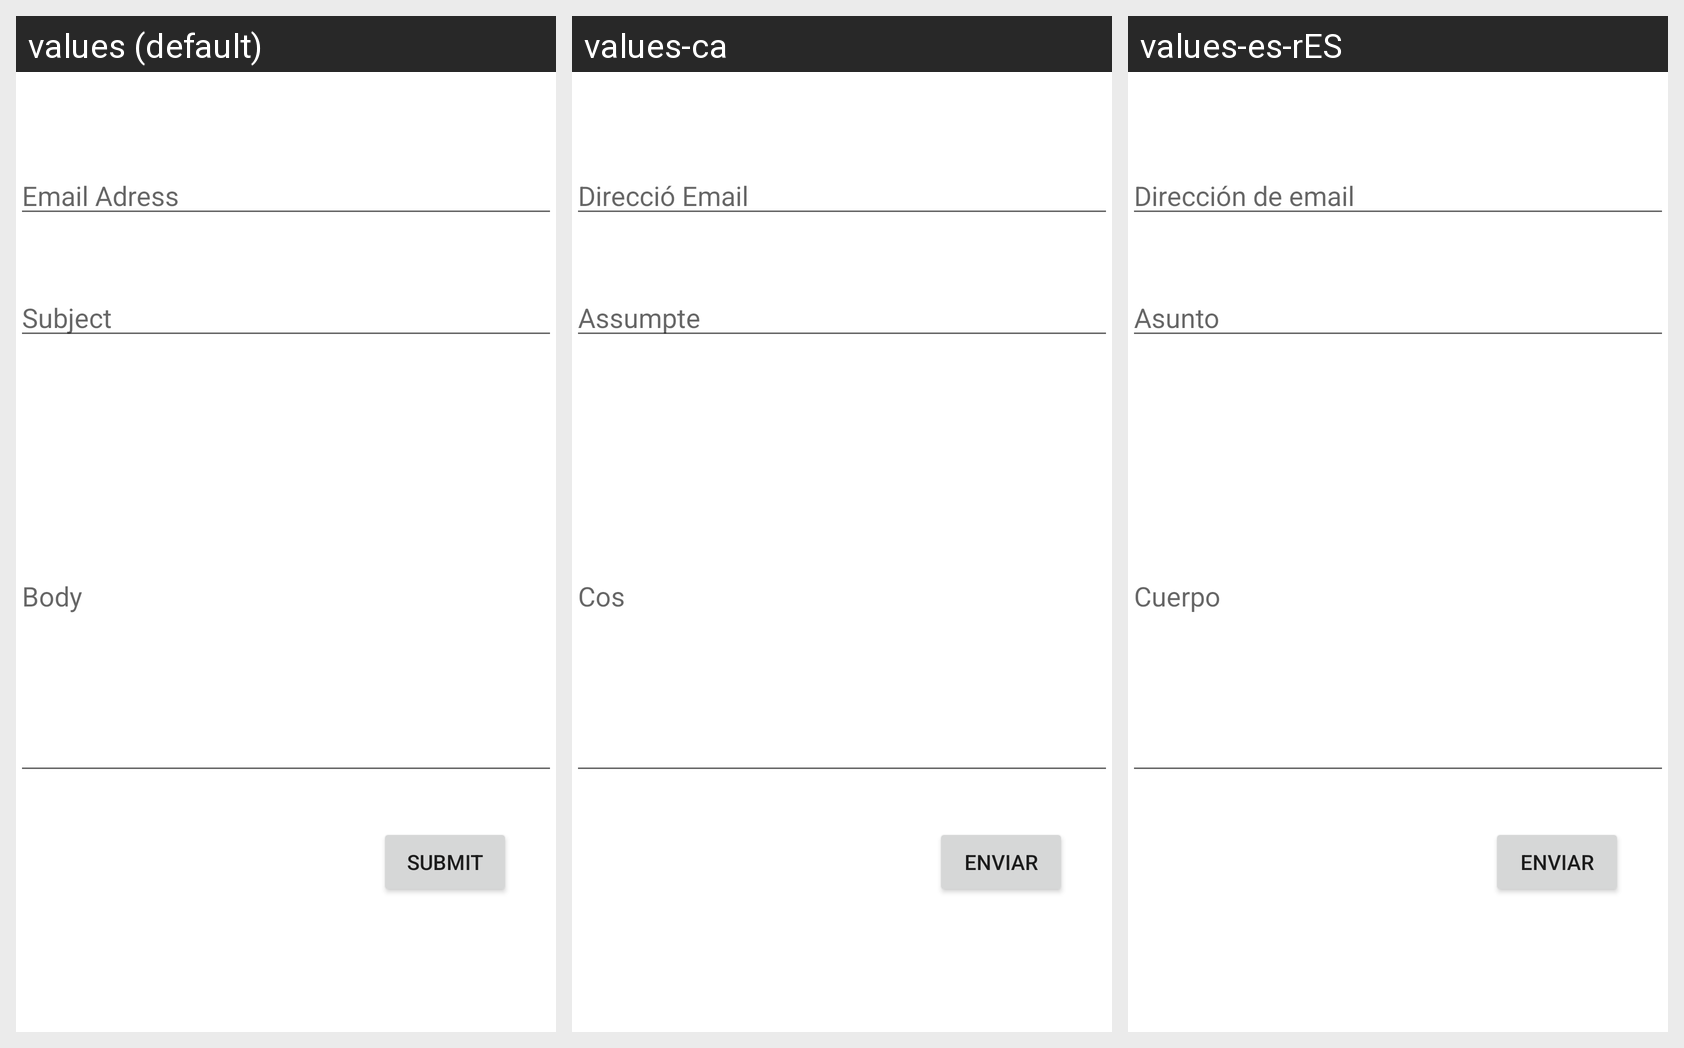

Translations of the strings shown on this Android screen, per locale in the grid:
Android screen res/layout/activity_enviar_email.xml rendered under 3 locales, left to right: values (default), values-ca, values-es-rES. Device: Nexus 5 (rendered at 1080×1920; each locale shown at half size, 540×960, under a caption strip naming it); theme Theme.Activitat7_GrupA.
Strings drawn on this screen, with the default value and each locale's value (text and hints the layout hard-codes, and strings that could not be matched under every locale, appear in the picture but are not listed):

direcci_email
  values: Email Adress
  values-ca: Direcció Email
  values-es-rES: Dirección de email

assumpte
  values: Subject
  values-ca: Assumpte
  values-es-rES: Asunto

cos
  values: Body
  values-ca: Cos
  values-es-rES: Cuerpo

enviar
  values: Submit
  values-ca: Enviar
  values-es-rES: Enviar
